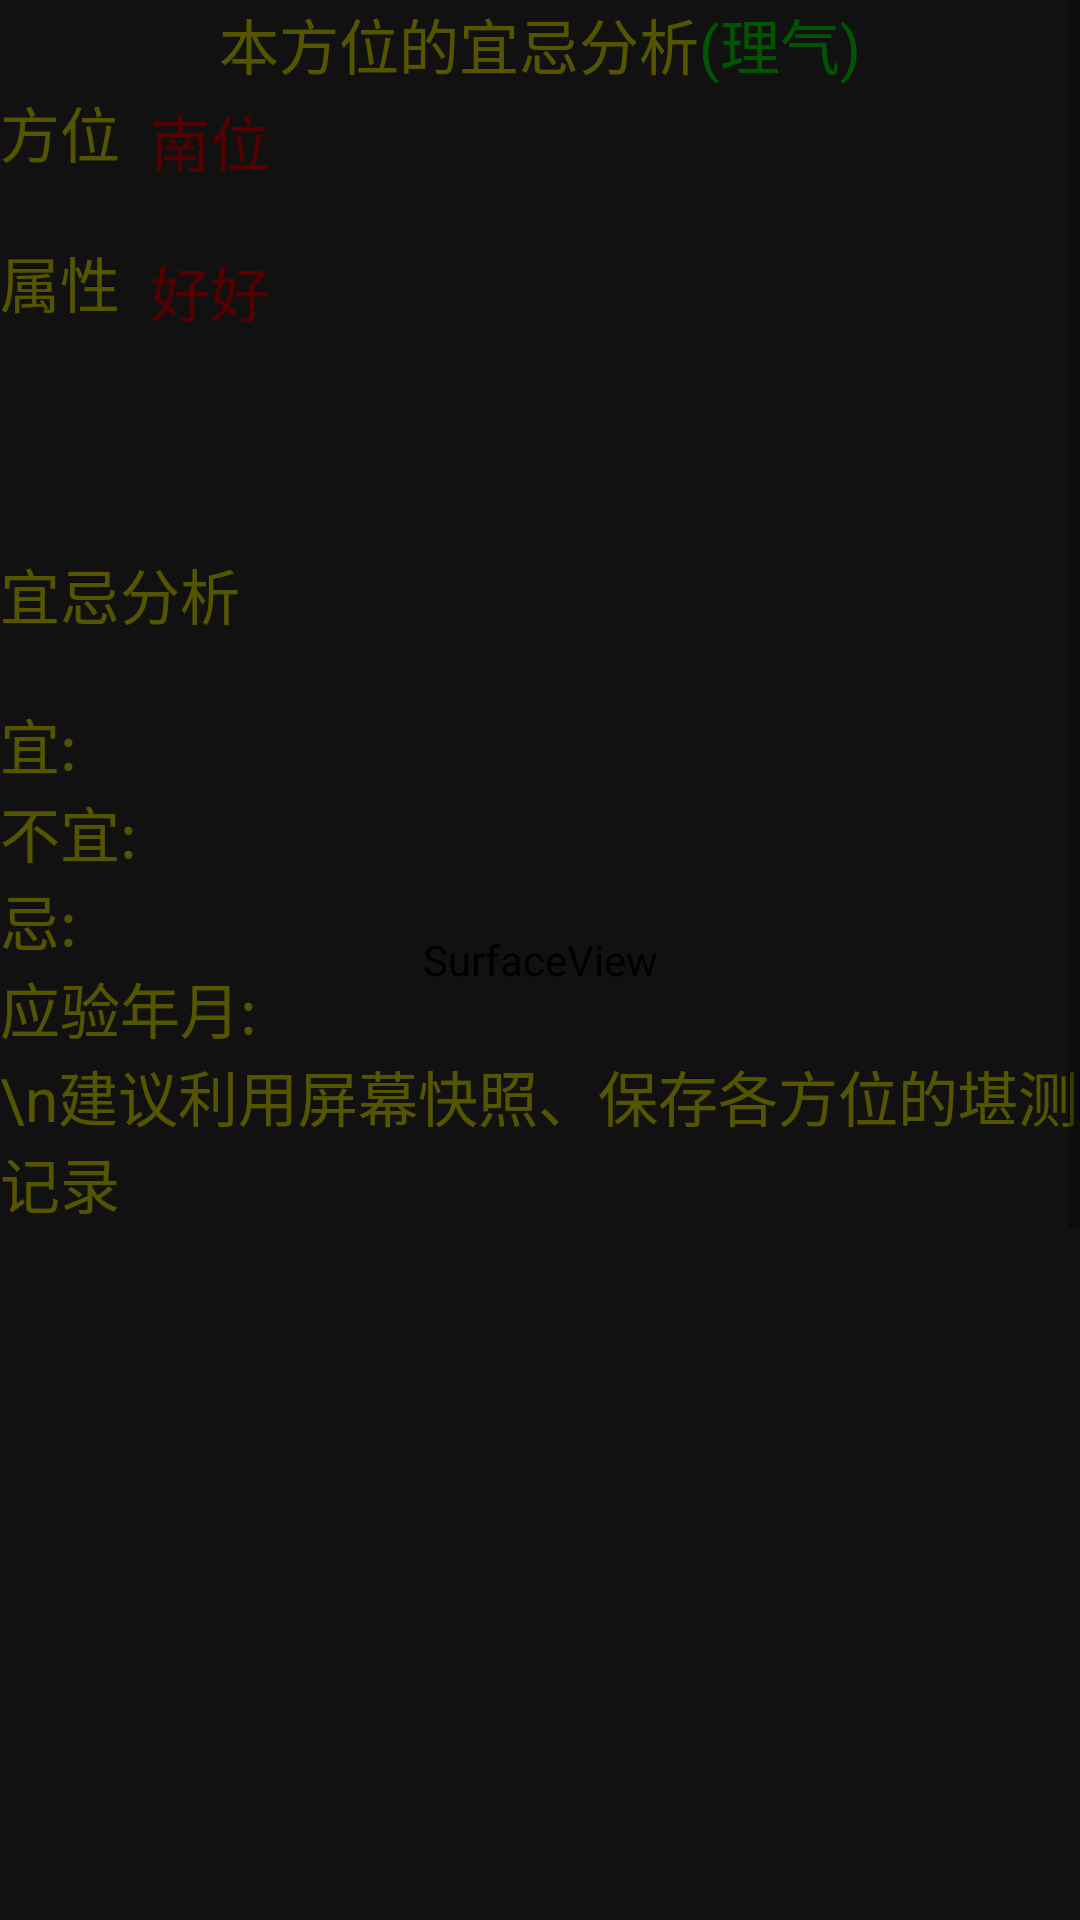

Produce the Android XML layout that renders to this screen, including the resource entries it uses.
<!-- AndroidManifest.xml: application theme Theme.AppCompat.Light -->
<!-- res/layout/activity_camera_content.xml -->
<RelativeLayout xmlns:android="http://schemas.android.com/apk/res/android"
    xmlns:tools="http://schemas.android.com/tools" android:layout_width="match_parent"
    android:layout_height="match_parent"
    tools:context="com.haipeng.geomancy.ui.CameraContentActivity"
    android:background="@color/my_gray9"
    >

    <SurfaceView
        android:id="@+id/camera_content_surfaceView"
        android:layout_width="match_parent"
        android:layout_height="match_parent" />
    <ScrollView
        android:id="@+id/camera_content_scroll_one"
        android:layout_width="match_parent"
        android:layout_height="match_parent"
        android:background="@color/my_gray9">
    <LinearLayout
        android:id="@+id/camera_content_scroll_one_ll"
        android:layout_width="match_parent"
        android:layout_height="match_parent"
        android:orientation="vertical"
        >
        <LinearLayout
            android:layout_width="wrap_content"
            android:layout_height="wrap_content"
            android:orientation="horizontal"
            android:layout_gravity="center_horizontal">
            <TextView
                android:layout_width="wrap_content"
                android:layout_height="wrap_content"
                android:gravity="center_horizontal"
                android:text="本方位的宜忌分析"
                android:textSize="20sp"
                android:textColor="@color/yellow"/>
            <TextView
                android:layout_width="wrap_content"
                android:layout_height="wrap_content"
                android:gravity="center_horizontal"
                android:text="(理气)"
                android:textSize="20sp"
                android:textColor="@color/green"/>

        </LinearLayout>

        <RelativeLayout
            android:layout_width="match_parent"
            android:layout_height="100dp">
            <TextView
                android:id="@+id/camera_content_tv_profile_direction"
                android:layout_width="50dp"
                android:layout_height="50dp"
                android:layout_alignParentLeft="true"
                android:text="方位"
                android:textSize="20sp"
                android:textColor="@color/yellow"
                />
            <TextView
                android:id="@+id/camera_content_tv_profile_direction_value"
                android:layout_width="150dp"
                android:layout_height="50dp"
                android:text="南位"
                android:layout_marginTop="3dp"
                android:layout_toRightOf="@+id/camera_content_tv_profile_direction"
                style="@style/TextViewStyleRedMiddlesp"/>
            <ImageView
                android:id="@+id/camera_content_profile_image"
                android:layout_width="100dp"
                android:layout_height="100dp"
                android:src="@drawable/ic_launcher"
                android:scaleType="fitXY"
                android:visibility="invisible"
                android:layout_toRightOf="@+id/camera_content_tv_profile_direction_value"
                />
            <TextView
                android:id="@+id/camera_content_tv_profile_profile"
                android:layout_width="50dp"
                android:layout_height="50dp"
                android:layout_below="@+id/camera_content_tv_profile_direction"
                android:layout_alignLeft="@+id/camera_content_tv_profile_direction"
                android:text="属性"
                android:textSize="20sp"
                android:textColor="@color/yellow"/>
            <TextView
                android:id="@+id/camera_content_tv_profile_profile_value"
                android:layout_width="150dp"
                android:layout_height="50dp"
                android:text="好好"
                android:layout_marginTop="3dp"
                android:layout_below="@+id/camera_content_tv_profile_direction"
                android:layout_toRightOf="@+id/camera_content_tv_profile_profile"
                style="@style/TextViewStyleRedMiddlesp"/>
        </RelativeLayout>

        <TextView
            android:id="@+id/tv_nature"
            android:layout_width="wrap_content"
            android:layout_height="wrap_content"
            style="@style/TextViewStyleRedMiddlesp"
            />
        <TextView
            android:id="@+id/tv_analyse"
            android:layout_width="wrap_content"
            android:layout_height="wrap_content"
            style="@style/TextViewStyleRedMiddlesp"
            />
        <TextView
            android:layout_width="match_parent"
            android:layout_height="50dp"
            android:text="宜忌分析"
            android:textSize="20sp"
            android:textColor="@color/yellow"/>
        <LinearLayout
            android:id="@+id/ll_sui"
            android:layout_width="match_parent"
            android:layout_height="wrap_content"
            android:orientation="horizontal">
            <TextView
                android:text="宜:"
                android:layout_width="wrap_content"
                android:layout_height="wrap_content"
                android:textSize="20sp"
                android:textColor="@color/yellow"/>
            <TextView
                android:id="@+id/tv_sui"
                android:layout_width="wrap_content"
                android:layout_height="wrap_content"
                style="@style/TextViewStyleRedSmallsp"
                android:gravity="bottom"
                android:layout_marginTop="3dp"/>

        </LinearLayout>
        <LinearLayout
            android:id="@+id/ll_nosuit"
            android:layout_width="match_parent"
            android:layout_height="wrap_content"
            android:orientation="horizontal">
            <TextView
                android:text="不宜:"
                android:layout_width="wrap_content"
                android:layout_height="wrap_content"
                android:textSize="20sp"
                android:textColor="@color/yellow"/>
            <TextView
                android:id="@+id/tv_nosuit"
                android:layout_width="wrap_content"
                android:layout_height="wrap_content"
                style="@style/TextViewStyleRedSmallsp"
                android:gravity="bottom"
                android:layout_marginTop="3dp"/>

        </LinearLayout>
        <LinearLayout
            android:id="@+id/ll_avoid"
            android:layout_width="match_parent"
            android:layout_height="wrap_content"
            android:orientation="horizontal">
            <TextView
                android:text="忌:"
                android:layout_width="wrap_content"
                android:layout_height="wrap_content"
                android:textSize="20sp"
                android:textColor="@color/yellow"/>
            <TextView
                android:id="@+id/tv_avoid"

                android:layout_width="wrap_content"
                android:layout_height="wrap_content"
                style="@style/TextViewStyleRedSmallsp"
                android:gravity="bottom"
                android:layout_marginTop="3dp"/>

        </LinearLayout>
        <LinearLayout
            android:id="@+id/ll_yearmonth"
            android:layout_width="match_parent"
            android:layout_height="wrap_content"
            android:orientation="horizontal">
            <TextView
                android:text="应验年月:"
                android:layout_width="wrap_content"
                android:layout_height="wrap_content"
                android:textSize="20sp"
                android:textColor="@color/yellow"/>
            <TextView
                android:id="@+id/tv_yearmonth"
                android:layout_width="wrap_content"
                android:layout_height="wrap_content"
                android:gravity="bottom"
                style="@style/TextViewStyleRedSmallsp"
                android:layout_marginTop="3dp"/>

        </LinearLayout>
        <TextView
            android:text="\n建议利用屏幕快照、保存各方位的堪测记录"
            android:layout_width="wrap_content"
            android:layout_height="wrap_content"
            android:textSize="20sp"
            android:textColor="@color/yellow"
            android:layout_gravity="center_horizontal"/>

        <TextView
            android:id="@+id/tv_null"
            android:layout_width="wrap_content"
            android:layout_height="wrap_content"
            android:gravity="bottom"
            android:visibility="gone"
            style="@style/TextViewStyleRedSmallsp"/>

    </LinearLayout>
    </ScrollView>
    <ScrollView
        android:id="@+id/camera_content_sv_intro"
        android:layout_width="match_parent"
        android:layout_height="match_parent"
        android:background="@color/my_gray10">
    <LinearLayout
        android:id="@+id/camera_content_operate_ll"
        android:layout_width="match_parent"
        android:layout_height="match_parent"
        android:orientation="vertical"
        android:layout_gravity="center_horizontal">
        <TextView
            android:id="@+id/camera_content_operate_tv_one"
            android:layout_width="match_parent"
            android:layout_height="wrap_content"
            android:textColor="@color/white"
            android:textSize="20sp"
            />
        <ImageView
            android:id="@+id/camera_content_operate_iv_one"
            android:layout_width="300dp"
            android:layout_height="300dp" />
        <TextView
            android:id="@+id/camera_content_operate_tv_two"
            android:layout_width="match_parent"
            android:layout_height="wrap_content"
            android:textColor="@color/white"
            android:textSize="20sp"/>
        <ImageView
            android:id="@+id/camera_content_operate_iv_two"
            android:layout_width="270dp"
            android:layout_height="270dp"
            android:layout_gravity="center_horizontal"/>
        <TextView
            android:id="@+id/camera_content_operate_tv_three"
            android:layout_width="match_parent"
            android:layout_height="wrap_content"
            android:textColor="@color/white"
            android:textSize="20sp"/>
        <ImageView
            android:id="@+id/camera_content_operate_iv_three"
            android:layout_width="300dp"
            android:layout_height="300dp"
            android:layout_gravity="center_horizontal"/>
        <Button
            android:id="@+id/camera_content_operate_btn"
            android:layout_width="100dp"
            android:layout_height="50dp"
            android:text="开始勘测"
            android:layout_gravity="center_horizontal"
            android:background="@drawable/btn_brown"/>
    </LinearLayout>
    </ScrollView>
</RelativeLayout>
<!-- resources referenced by this layout -->
<resources>
  <color name="green">#00ff00</color>
  <color name="my_gray10">#aa000000</color>
  <color name="my_gray9">#99000000</color>
  <color name="white">#ffffff</color>
  <color name="yellow">#ffff00</color>
  <!-- drawable btn_brown (drawable-hdpi) -->
  <?xml version="1.0" encoding="utf-8"?>
  <selector xmlns:android="http://schemas.android.com/apk/res/android">
      <item android:state_focused="true" android:drawable="@drawable/btn_brown_focus"/>
      <item android:state_pressed="true" android:drawable="@drawable/btn_brown_select"/>
      <item android:state_pressed="false" android:drawable="@drawable/btn_brown_normal"/>
  </selector>
  <!-- drawable ic_launcher: png bitmap (drawable-xhdpi, 88476 bytes) -->
  <style name="TextViewStyleRedMiddlesp">
          <item name="android:textColor">@color/red</item>
          <item name="android:textSize">20sp</item>
      </style>
  <style name="TextViewStyleRedSmallsp">
          <item name="android:textColor">@color/red</item>
          <item name="android:textSize">18sp</item>
      </style>
  <!-- drawable btn_brown_select: png bitmap (drawable-hdpi, 1199 bytes) -->
  <!-- drawable btn_brown_normal: png bitmap (drawable-hdpi, 1199 bytes) -->
  <color name="red">#ff0000</color>
</resources>
